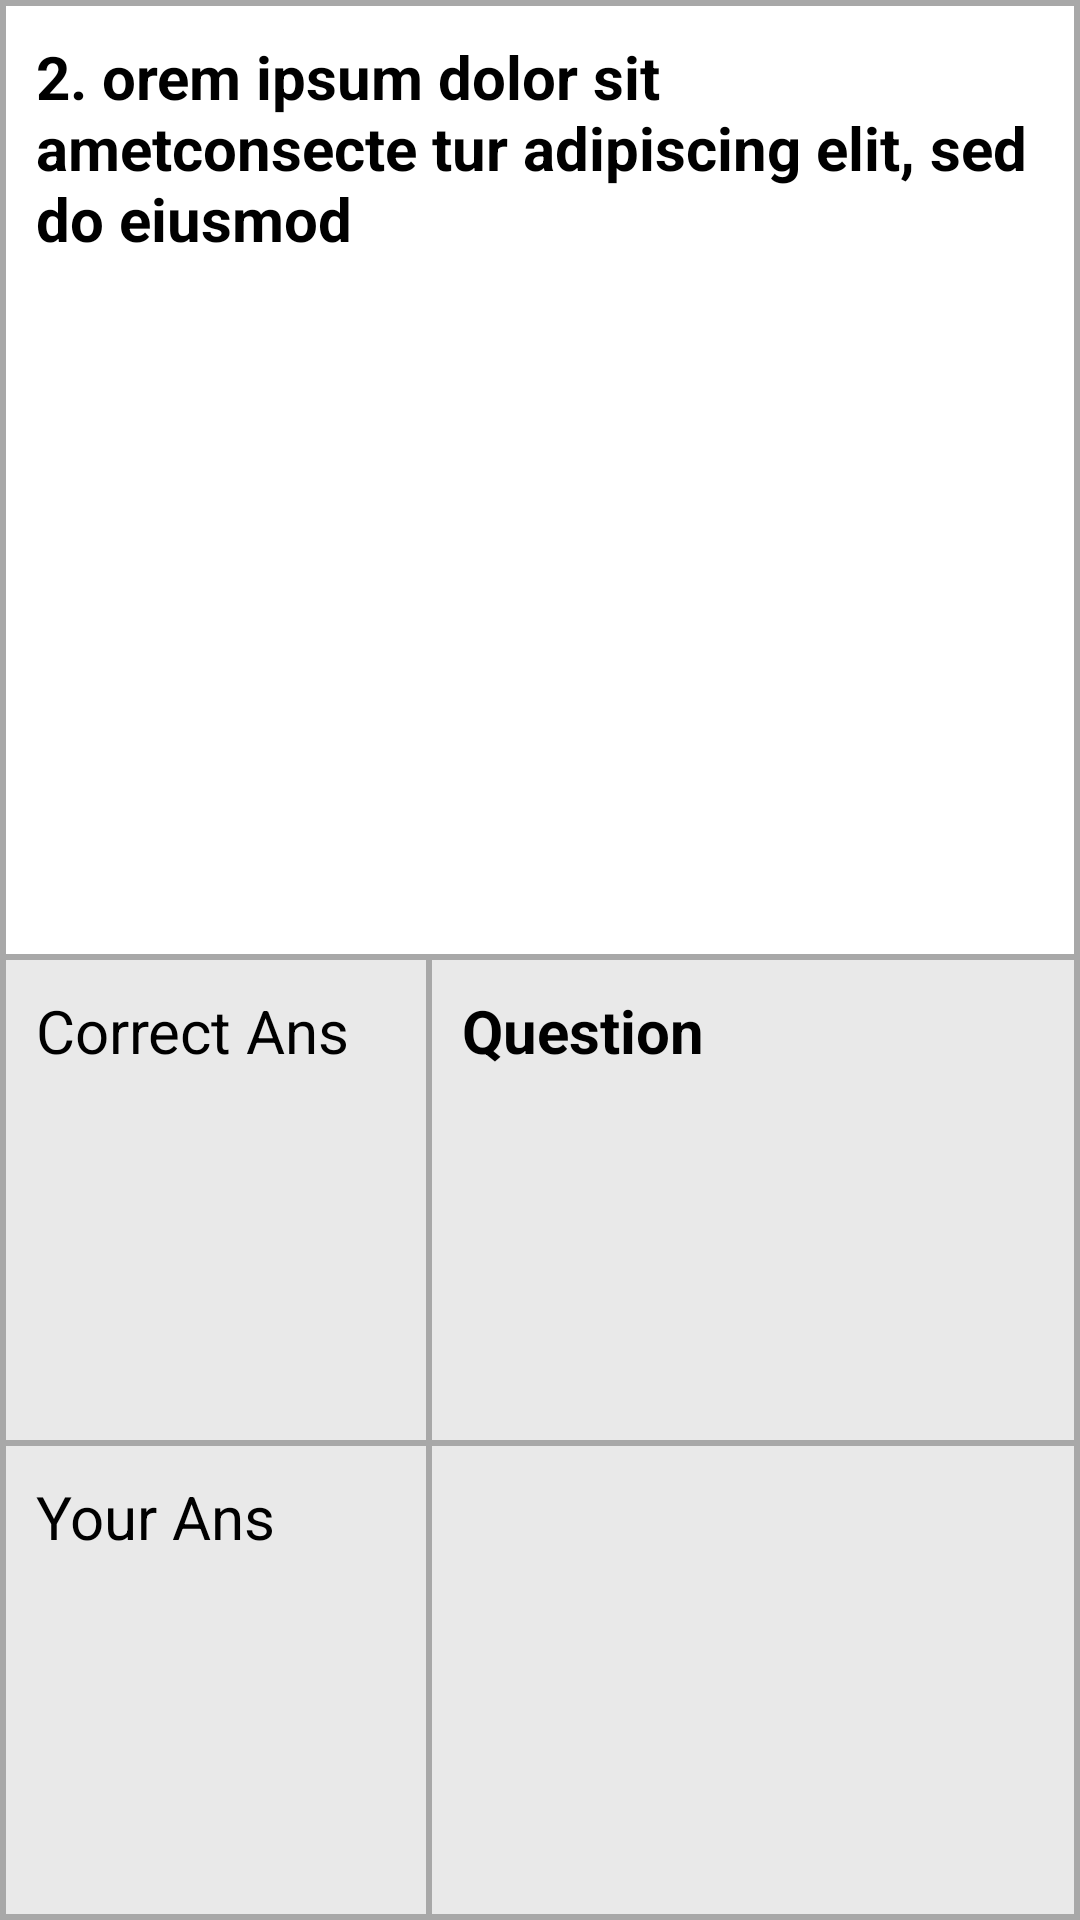

Android layout source for this screen:
<!-- AndroidManifest.xml: application theme CustomActionBarTheme -->
<!-- res/layout/layout_listitem_result_details.xml -->
<LinearLayout xmlns:android="http://schemas.android.com/apk/res/android"
    xmlns:tools="http://schemas.android.com/tools"
    android:layout_width="fill_parent"
    android:layout_height="300dp"
    android:background="#A8A8A8"
    android:orientation="vertical"
    android:weightSum="100"
    tools:context="com.persistent.medicalmcq.ResultDetailsActivity">


    <TextView
        android:layout_width="fill_parent"
        android:layout_height="fill_parent"
        android:layout_margin="2dp"
        android:layout_weight="50"
        android:background="@color/white"
        android:padding="10dp"
        android:id="@+id/questionText"
        android:text="2. orem ipsum dolor sit ametconsecte tur adipiscing elit, sed do eiusmod"
        android:textColor="@color/black"
        android:textSize="20dp"
        android:textStyle="bold" />

    <LinearLayout
        android:layout_width="fill_parent"
        android:layout_height="fill_parent"
        android:layout_weight="50"
        android:orientation="vertical"
        android:weightSum="100">

        <LinearLayout
            android:layout_width="fill_parent"
            android:layout_height="fill_parent"
            android:layout_weight="50"
            android:orientation="horizontal"
            android:weightSum="100">

            <TextView
                android:layout_width="fill_parent"
                android:layout_height="fill_parent"
                android:layout_marginLeft="2dp"
                android:layout_marginRight="2dp"
                android:layout_weight="60"
                android:background="#E9E9E9"
                android:padding="10dp"
                android:text="Correct Ans"
                android:textColor="@color/black"
                android:textSize="20dp"
                 />

            <TextView
                android:layout_width="fill_parent"
                android:layout_height="fill_parent"
                android:id="@+id/correctAnswer"
                android:layout_marginRight="2dp"
                android:layout_weight="40"
                android:background="#E9E9E9"
                android:padding="10dp"
                android:text="Question"
                android:textColor="@color/black"
                android:textSize="20dp"
                android:textStyle="bold" />

        </LinearLayout>

        <LinearLayout
            android:layout_width="fill_parent"
            android:layout_height="fill_parent"
            android:layout_weight="50"
            android:weightSum="100">

            <TextView
                android:layout_width="fill_parent"
                android:layout_height="fill_parent"
                android:layout_margin="2dp"
                android:layout_weight="60"
                android:background="#E9E9E9"
                android:padding="10dp"
                android:text="Your Ans"
                android:textColor="@color/black"
                android:textSize="20dp"
                 />

            <TextView

                android:layout_width="fill_parent"
                android:layout_height="fill_parent"
                android:id="@+id/yourAnswer"
                android:layout_marginBottom="2dp"
                android:layout_marginRight="2dp"
                android:layout_marginTop="2dp"
                android:layout_weight="40"
                android:background="#E9E9E9"
                android:padding="10dp"
                android:text=""
                android:textColor="@color/black"
                android:textSize="20dp"
                android:textStyle="bold" />

        </LinearLayout>
    </LinearLayout>
</LinearLayout>
<!-- resources referenced by this layout -->
<resources>
  <color name="black">#000000</color>
  <item name="white" type="color">#FFFFFF</item>
  <style name="CustomActionBarTheme" parent="@style/Theme.AppCompat">
          <item name="android:actionBarStyle">@style/MyActionBar</item>
          <item name="android:actionBarTabTextStyle">@style/MyActionBarTabText</item>
          <item name="android:actionMenuTextColor">@color/white</item>
  
  
          
          <item name="actionBarStyle">@style/MyActionBar</item>
          <item name="actionBarTabTextStyle">@style/MyActionBarTabText</item>
          <item name="actionMenuTextColor">@color/white</item>
      </style>
  <style name="MyActionBar" parent="@style/Widget.AppCompat.ActionBar">
          <item name="android:titleTextStyle">@style/MyActionBarTitleText</item>
          <item name="android:background">@color/action_bar_bg_color</item>
  
  
          
          <item name="background">@color/action_bar_bg_color</item>
          
          <item name="titleTextStyle">@style/MyActionBarTitleText</item>
      </style>
  <style name="MyActionBarTabText" parent="@style/Widget.AppCompat.ActionBar.TabText">
          <item name="android:textColor">@color/action_bar_color</item>
          <item name="android:textStyle">bold</item>
          <item name="android:gravity">center</item>
          
      </style>
  <style name="MyActionBarTitleText" parent="@style/TextAppearance.AppCompat.Widget.ActionBar.Title">
          <item name="android:textColor">@color/action_bar_color</item>
          <item name="android:textStyle">bold</item>
          <item name="android:gravity">center</item>
  
          
      </style>
  <color name="action_bar_bg_color">#236594</color>
  <color name="action_bar_color">#9cc33d</color>
</resources>
